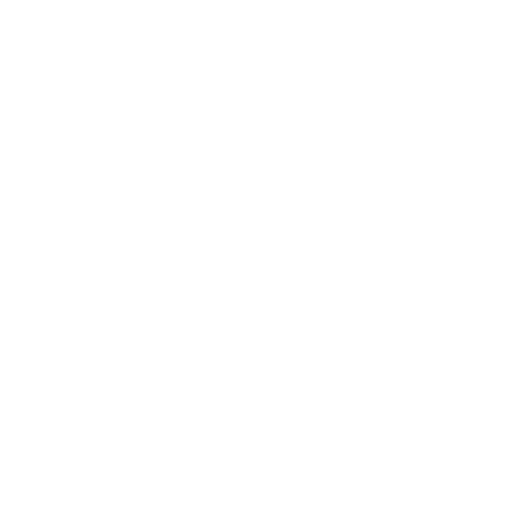
t = 0.00 s
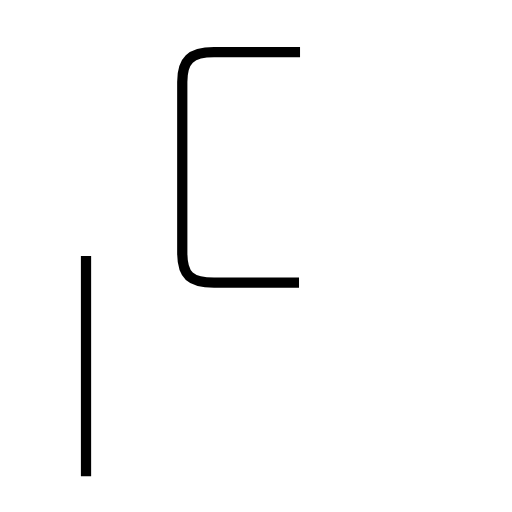
t = 1.95 s
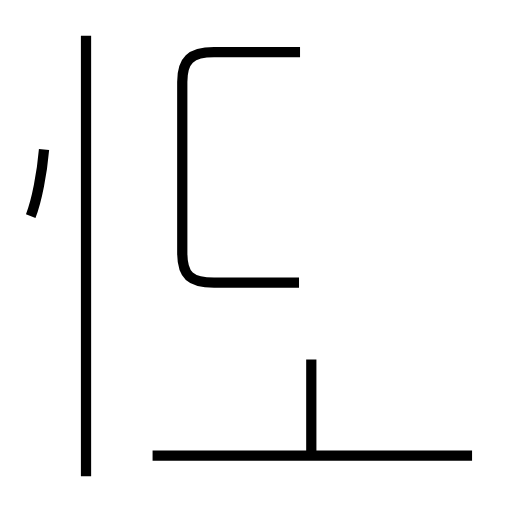
t = 4.00 s
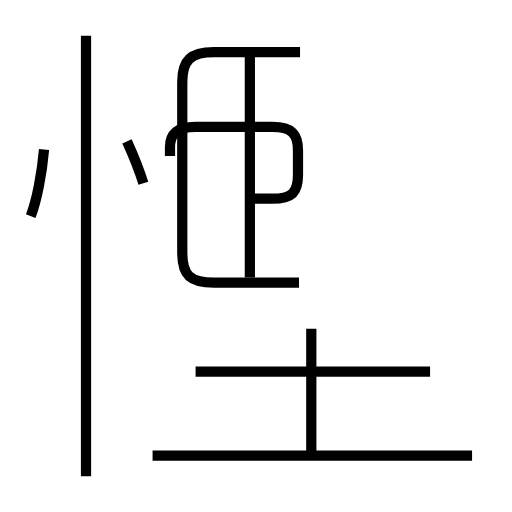
t = 6.29 s
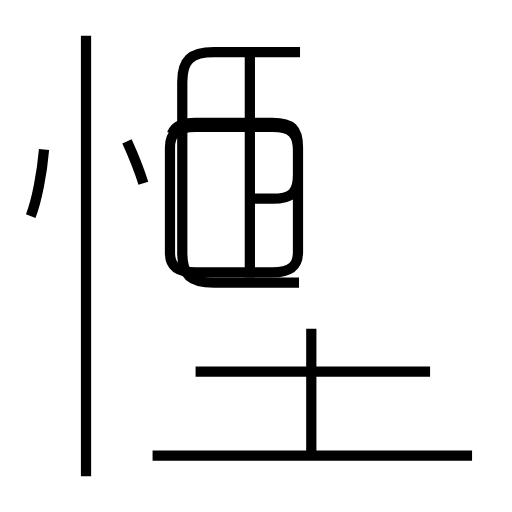
t = 7.75 s
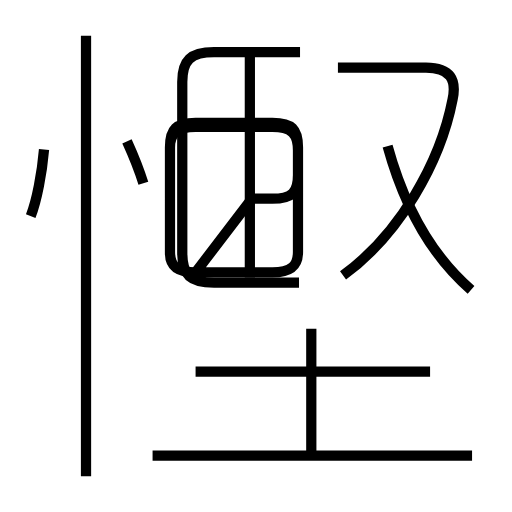
t = 10.00 s

The animated SVG that drew these frames (rendered in a browser with its animation timeline set to each time). Animation: 11 SMIL elements (animate=11); frames cover the first 10.00 s.

<?xml version='1.0' encoding='utf-8'?>
<svg viewBox="0.0 -6.0 50.0 50.0" version="1.1" xmlns="http://www.w3.org/2000/svg"><rect x="-1000" y="-1000" width="2000" height="2000" stroke="white" fill="white" /><g style="fill:none;stroke:#000000;stroke-width:1"><path d="M 29.2 -16.4 L 20.9 -16.4 C 18.6 -16.4 17.8 -17.1 17.8 -19.3 L 17.8 -36.0 C 17.8 -38.1 18.6 -38.9 20.9 -38.9 L 29.3 -38.9 " transform="translate(0.0 38.0)" stroke-dasharray="43.36257595462687" stroke-dashoffset="43.36257595462687"><animate attributeName="stroke-dashoffset" from="43.36257595462687" to="0" dur="1.300877278638806s" begin="0s; anim_end.end" fill="freeze" id="anim0" /></path><path d="M 8.4 2.5 L 8.4 -40.5 " transform="translate(0.0 38.0)" stroke-dasharray="43.0" stroke-dashoffset="43.0"><animate attributeName="stroke-dashoffset" from="43.0" to="0" dur="1.29s" begin="anim0.end" fill="freeze" id="anim1" /></path><path d="M 46.1 0.5 L 14.9 0.5 " transform="translate(0.0 38.0)" stroke-dasharray="31.200000000000003" stroke-dashoffset="31.200000000000003"><animate attributeName="stroke-dashoffset" from="31.200000000000003" to="0" dur="0.936s" begin="anim1.end" fill="freeze" id="anim2" /></path><path d="M 3.0 -22.9 C 3.6 -24.4 4.1 -27.1 4.3 -29.4 " transform="translate(0.0 38.0)" stroke-dasharray="6.647221625749187" stroke-dashoffset="6.647221625749187"><animate attributeName="stroke-dashoffset" from="6.647221625749187" to="0" dur="0.19941664877247559s" begin="anim2.end" fill="freeze" id="anim3" /></path><path d="M 30.4 0.1 L 30.4 -11.9 " transform="translate(0.0 38.0)" stroke-dasharray="12.0" stroke-dashoffset="12.0"><animate attributeName="stroke-dashoffset" from="12.0" to="0" dur="0.36s" begin="anim3.end" fill="freeze" id="anim4" /></path><path d="M 42.0 -7.7 L 19.1 -7.7 " transform="translate(0.0 38.0)" stroke-dasharray="22.9" stroke-dashoffset="22.9"><animate attributeName="stroke-dashoffset" from="22.9" to="0" dur="0.6869999999999999s" begin="anim4.end" fill="freeze" id="anim5" /></path><path d="M 14.0 -26.1 C 13.6 -27.4 12.9 -29.1 12.4 -30.2 " transform="translate(0.0 38.0)" stroke-dasharray="4.403652871122975" stroke-dashoffset="4.403652871122975"><animate attributeName="stroke-dashoffset" from="4.403652871122975" to="0" dur="0.13210958613368923s" begin="anim5.end" fill="freeze" id="anim6" /></path><path d="M 24.4 -16.9 L 24.4 -38.5 " transform="translate(0.0 38.0)" stroke-dasharray="21.6" stroke-dashoffset="21.6"><animate attributeName="stroke-dashoffset" from="21.6" to="0" dur="0.648s" begin="anim6.end" fill="freeze" id="anim7" /></path><path d="M 24.6 -24.6 L 26.6 -24.6 C 28.5 -24.6 29.1 -25.2 29.1 -26.9 L 29.1 -29.3 C 29.1 -30.9 28.5 -31.6 26.6 -31.6 L 19.1 -31.6 C 17.2 -31.6 16.6 -30.9 16.6 -29.6 L 16.6 -19.3 C 16.6 -18.1 17.2 -17.4 19.1 -17.4 L 26.6 -17.4 C 28.5 -17.4 29.1 -18.1 29.1 -19.4 L 29.1 -29.6 C 29.1 -31.4 28.5 -32.0 26.6 -32.0 L 19.1 -32.0 C 17.2 -32.0 16.6 -31.4 16.6 -29.6 L 16.6 -19.4 C 16.6 -18.1 17.2 -17.4 19.1 -17.4 Z " transform="translate(0.0 38.0)" stroke-dasharray="97.52104837975975" stroke-dashoffset="97.52104837975975"><animate attributeName="stroke-dashoffset" from="97.52104837975975" to="0" dur="2.925631451392792s" begin="anim7.end" fill="freeze" id="anim8" /></path><path d="M 33.5 -17.1 C 39.0 -21.1 43.0 -28.1 44.2 -34.3 C 44.6 -36.2 44.0 -37.4 41.6 -37.4 L 33.0 -37.4 " transform="translate(0.0 38.0)" stroke-dasharray="34.22638469749333" stroke-dashoffset="34.22638469749333"><animate attributeName="stroke-dashoffset" from="34.22638469749333" to="0" dur="1.0267915409247999s" begin="anim8.end" fill="freeze" id="anim9" /></path><path d="M 46.0 -15.7 C 41.5 -19.6 37.9 -26.1 36.5 -36.5" transform="translate(0.0 38.0)" stroke-dasharray="23.37136786879633" stroke-dashoffset="23.37136786879633"><animate attributeName="stroke-dashoffset" from="23.37136786879633" to="0" dur="0.7011410360638899s" begin="anim9.end" fill="freeze" id="anim_end" /></path></g></svg>
